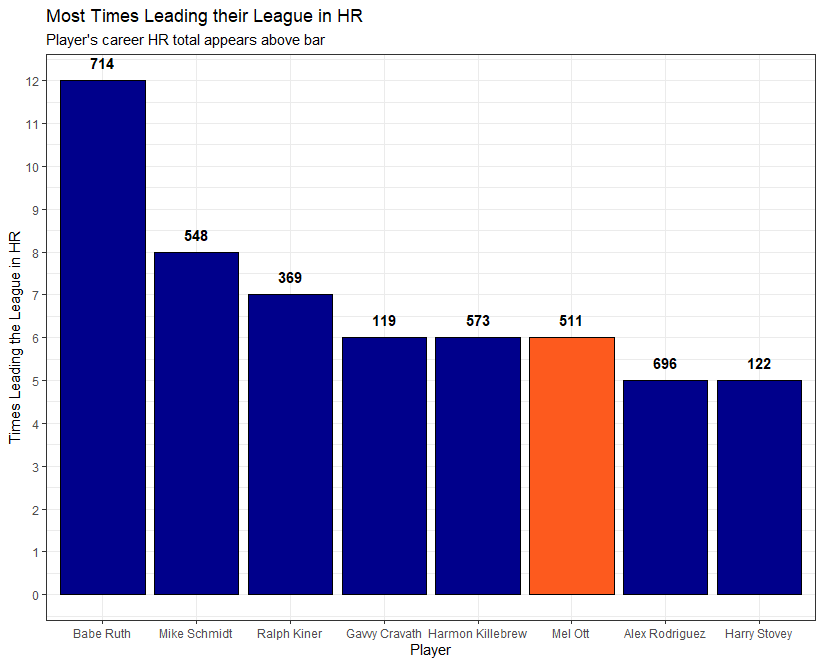

The table this chart was drawn from, first rows:
playerID, fullName, LedLeagueHR, CareerHR
ruthba01, Babe Ruth, 12, 714
schmimi01, Mike Schmidt, 8, 548
kinerra01, Ralph Kiner, 7, 369
cravaga01, Gavvy Cravath, 6, 119
ottme01, Mel Ott, 6, 511
killeha01, Harmon Killebrew, 6, 573
rodrial01, Alex Rodriguez, 5, 696
stoveha01, Harry Stovey, 5, 122
